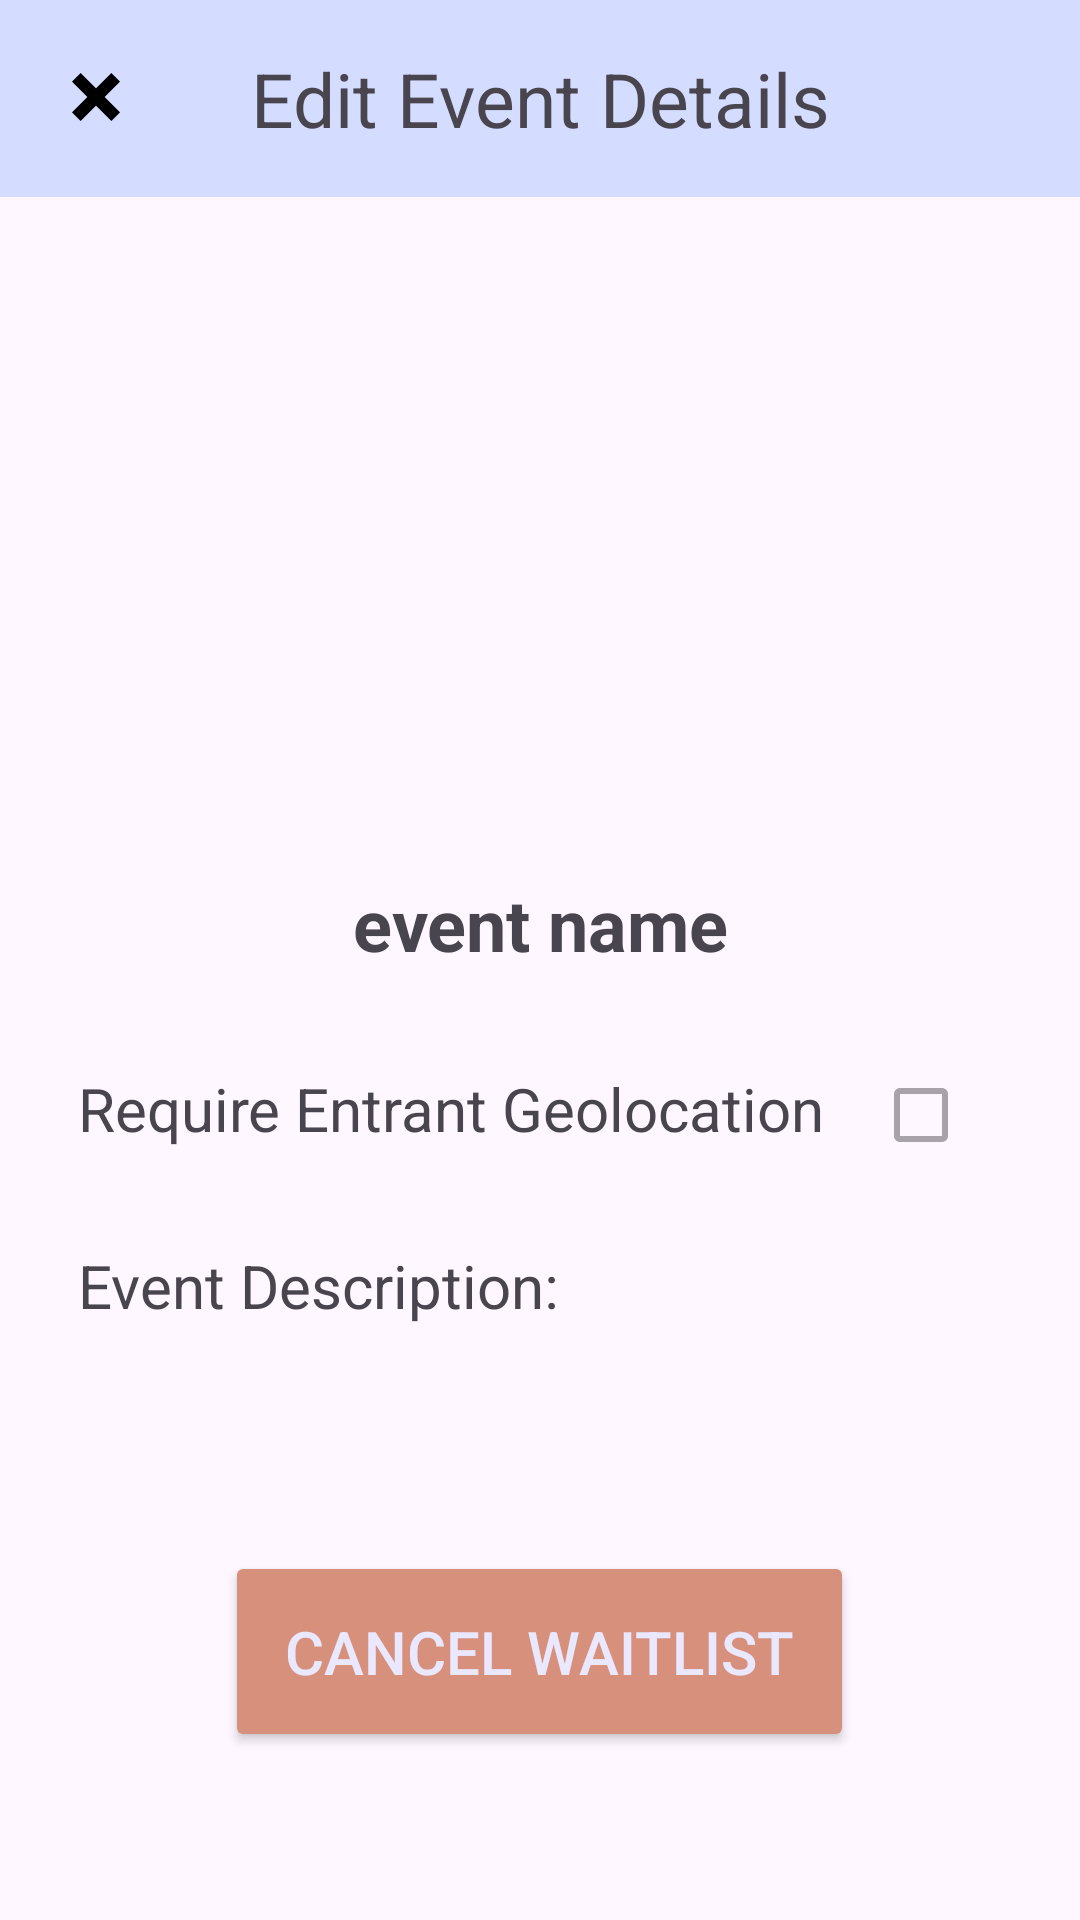

This screen was rendered from an Android layout file. Write that file and the resources it references.
<!-- AndroidManifest.xml: application theme Theme.Rocketlaunch -->
<!-- res/layout/fragment_waitlisted_event_details.xml -->
<?xml version="1.0" encoding="utf-8"?>
<androidx.constraintlayout.widget.ConstraintLayout xmlns:android="http://schemas.android.com/apk/res/android"
android:layout_width="match_parent"
android:layout_height="match_parent"
xmlns:app="http://schemas.android.com/apk/res-auto"
xmlns:tools="http://schemas.android.com/tools">

    <TextView
        android:id="@+id/edit_event_header"
        android:layout_width="match_parent"
        android:layout_height="wrap_content"
        android:padding="16dp"
        android:background="@color/periwinkle"
        android:textSize="25sp"
        android:textAlignment="center"
        android:text="Edit Event Details"

        app:layout_constraintTop_toTopOf="parent"
        app:layout_constraintStart_toStartOf="parent"
        app:layout_constraintEnd_toEndOf="parent"/>
    <ImageView
        android:id="@+id/event_poster_view"
        android:layout_width="match_parent"
        android:layout_height="200dp"
        android:scaleType="centerCrop"
        android:padding="16dp"
        app:layout_constraintTop_toBottomOf="@id/edit_event_header"
        app:layout_constraintStart_toStartOf="parent"
        app:layout_constraintEnd_toEndOf="parent"
        tools:srcCompat="@tools:sample/backgrounds/scenic" />
    <ImageButton
        android:id="@+id/cancel_button"
        style="@style/XButtonStyle"
        android:backgroundTint="@color/periwinkle"

        app:layout_constraintTop_toTopOf="@id/edit_event_header"
        app:layout_constraintBottom_toBottomOf="@id/edit_event_header"
        app:layout_constraintStart_toStartOf="parent"
        app:layout_constraintEnd_toEndOf="parent"

        app:layout_constraintVertical_bias="0.1"
        app:layout_constraintHorizontal_bias="0"/>

    <androidx.constraintlayout.widget.ConstraintLayout
        android:layout_width="match_parent"
        android:layout_height="wrap_content"
        android:layout_margin="10dp"
        app:layout_constraintTop_toBottomOf="@id/edit_event_header">

        
        <ImageView
            android:id="@+id/edit_event_poster_view"
            android:layout_width="wrap_content"
            android:layout_height="200dp"
            tools:srcCompat="@tools:sample/backgrounds/scenic"
            app:layout_constraintTop_toTopOf="parent"
            app:layout_constraintStart_toStartOf="parent"
            app:layout_constraintEnd_toEndOf="parent"/>

        <LinearLayout
            android:layout_width="match_parent"
            android:layout_height="0dp"
            android:orientation="vertical"
            app:layout_constraintTop_toBottomOf="@id/edit_event_poster_view">

            <TextView
                android:id="@+id/view_event_name"
                android:layout_width="match_parent"
                android:layout_height="wrap_content"
                android:textAlignment="center"
                android:textSize="24sp"
                android:textStyle="bold"
                android:padding="16dp"
                android:text="event name"/>

            
            <LinearLayout
                android:id="@+id/waitlist_capacity_layout"
                android:layout_width="match_parent"
                android:layout_height="wrap_content"
                android:visibility="gone"
                android:orientation="horizontal">

                <TextView
                    android:layout_width="wrap_content"
                    android:layout_height="wrap_content"
                    android:textSize="20dp"
                    android:text="waitlist capacity: "
                    android:padding="16dp"/>

                <TextView
                    android:id="@+id/view_waitlist_capacity"
                    android:layout_width="100dp"
                    android:textAlignment="center"
                    android:textSize="20dp"
                    android:layout_height="wrap_content"
                    android:padding="16dp"/>

            </LinearLayout>
            
            <LinearLayout
                android:layout_width="match_parent"
                android:layout_height="wrap_content"
                android:orientation="horizontal">

                <TextView
                    android:layout_width="wrap_content"
                    android:layout_height="wrap_content"
                    android:textSize="20dp"
                    android:text="Require Entrant Geolocation"
                    android:padding="16dp"/>
                <CheckBox
                    android:id="@+id/view_checkbox_geolocation_requirement"
                    android:enabled="false"
                    android:layout_width="wrap_content"
                    android:layout_height="wrap_content"
                    android:padding="16dp"/>
            </LinearLayout>

            <TextView
                android:layout_width="match_parent"
                android:layout_height="wrap_content"
                android:paddingTop="10dp"
                android:textSize="20dp"
                android:text="Event Description:"
                android:padding="16dp"/>

            <TextView
                android:id="@+id/view_event_description"
                android:textSize="20dp"
                android:layout_width="match_parent"
                android:layout_height="wrap_content"
                android:padding="16dp"/>

            <Button
                android:id="@+id/cancel_waitlist_button"
                style="@style/ButtonStyleC"
                android:layout_gravity="center"
                android:text="cancel waitlist"/>

        </LinearLayout>
    </androidx.constraintlayout.widget.ConstraintLayout>

</androidx.constraintlayout.widget.ConstraintLayout>
<!-- resources referenced by this layout -->
<resources>
  <color name="periwinkle">#D4DCFF</color>
  <style name="ButtonStyleC">
          <item name="android:backgroundTint">@color/coral_pink</item>
          <item name="android:layout_width">wrap_content</item>
          <item name="android:layout_height">wrap_content</item>
          <item name="cornerRadius">20sp</item>
          <item name="android:textSize">20sp</item>
          <item name="android:padding">20sp</item>
          <item name="android:textColor">@color/lavender</item> </style>
  <style name="XButtonStyle">
          <item name="android:src">@drawable/close_thick</item>
          <item name="android:gravity">left</item>
          <item name="android:padding">20sp</item>
          <item name="android:layout_width">wrap_content</item>
          <item name="android:layout_height">wrap_content</item>
      </style>
  <style name="Theme.Rocketlaunch" parent="Base.Theme.Rocketlaunch" />
  <color name="coral_pink">#D7907B</color>
  <color name="lavender">#EAE8FF</color>
  <!-- drawable close_thick (drawable-mdpi) -->
  <vector xmlns:android="http://schemas.android.com/apk/res/android"
      android:height="24dp"
      android:width="24dp"
      android:viewportWidth="24"
      android:viewportHeight="24">
  
      <path
          android:fillColor="@android:color/black"
      android:pathData="M20 6.91L17.09 4L12 9.09L6.91 4L4 6.91L9.09 12L4 17.09L6.91 20L12 14.91L17.09 20L20 17.09L14.91 12L20 6.91Z" />
  </vector>
  <style name="Base.Theme.Rocketlaunch" parent="Theme.Material3.DayNight.NoActionBar">
          
          
      </style>
</resources>
